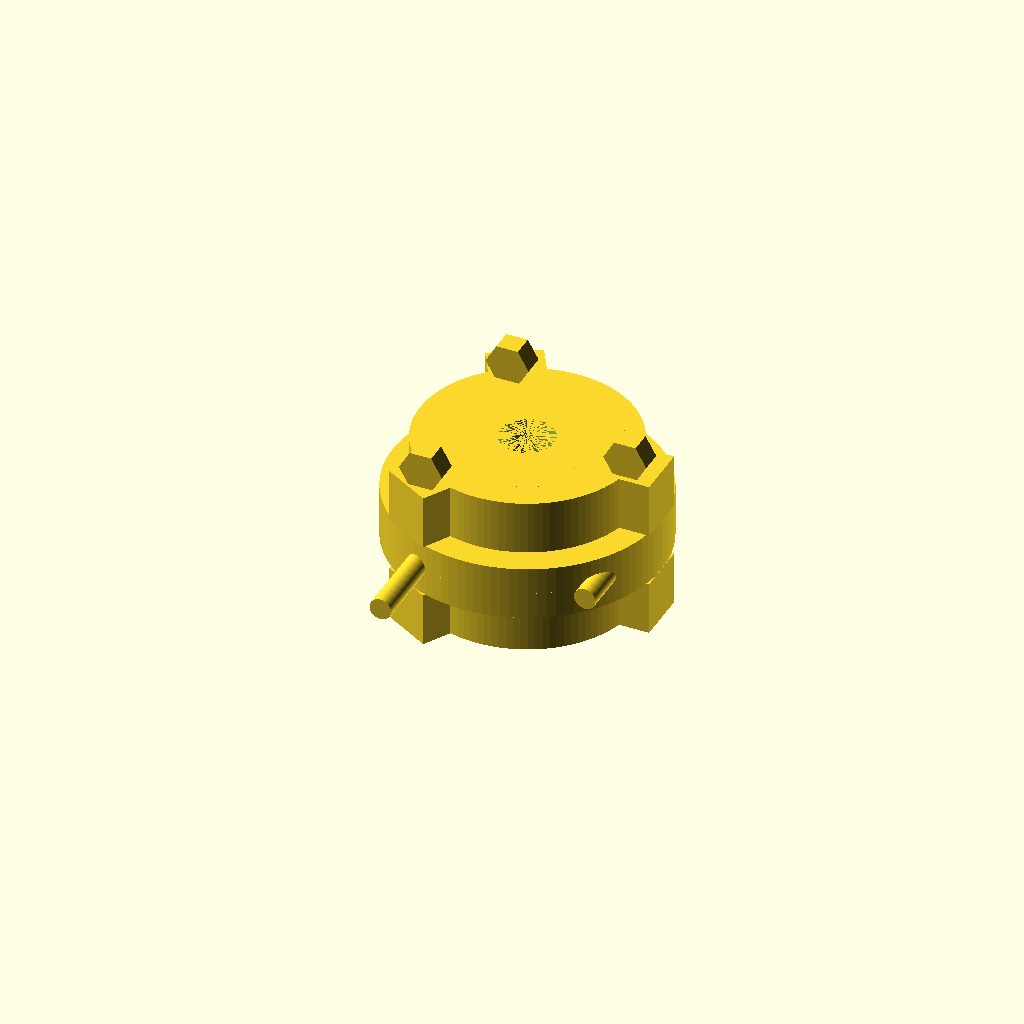
Cell 1: the model at its default parameters.
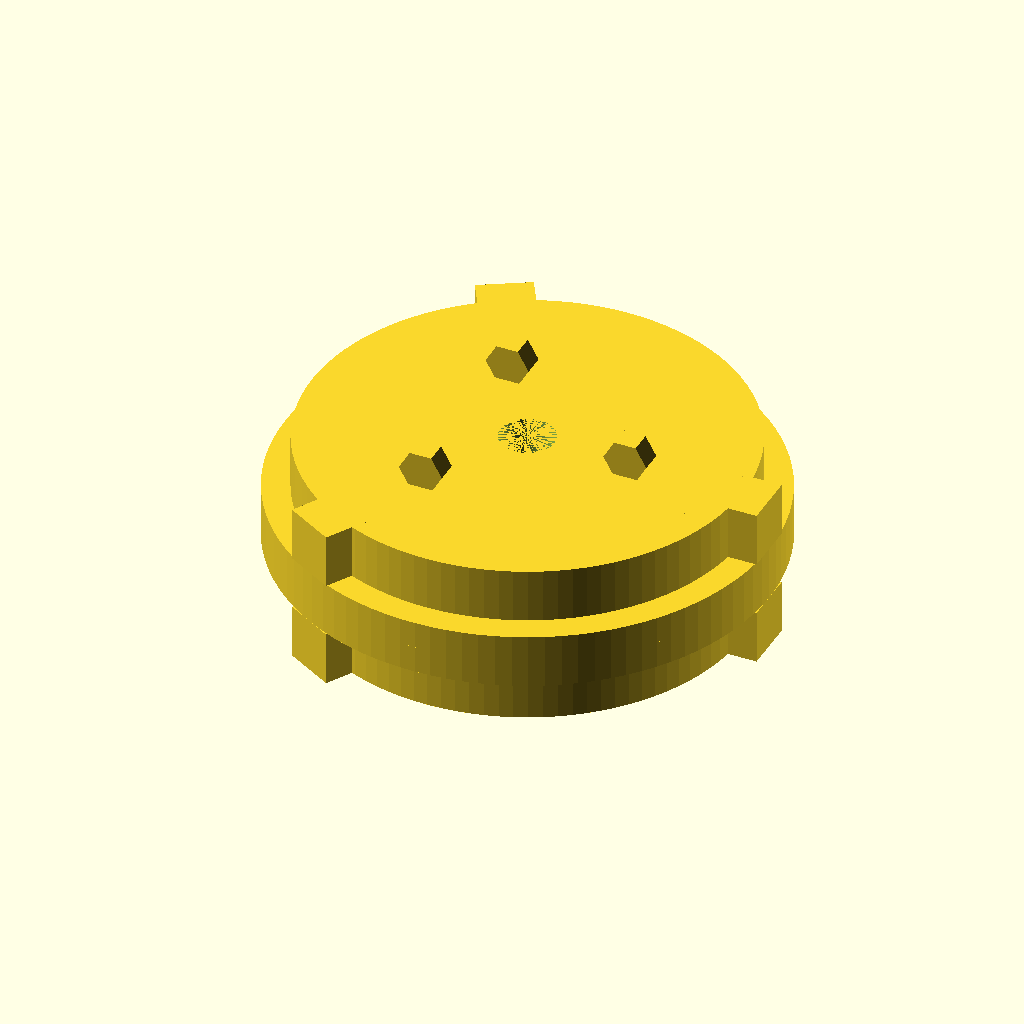
Cell 2: the same model with hub_diameter = 80.
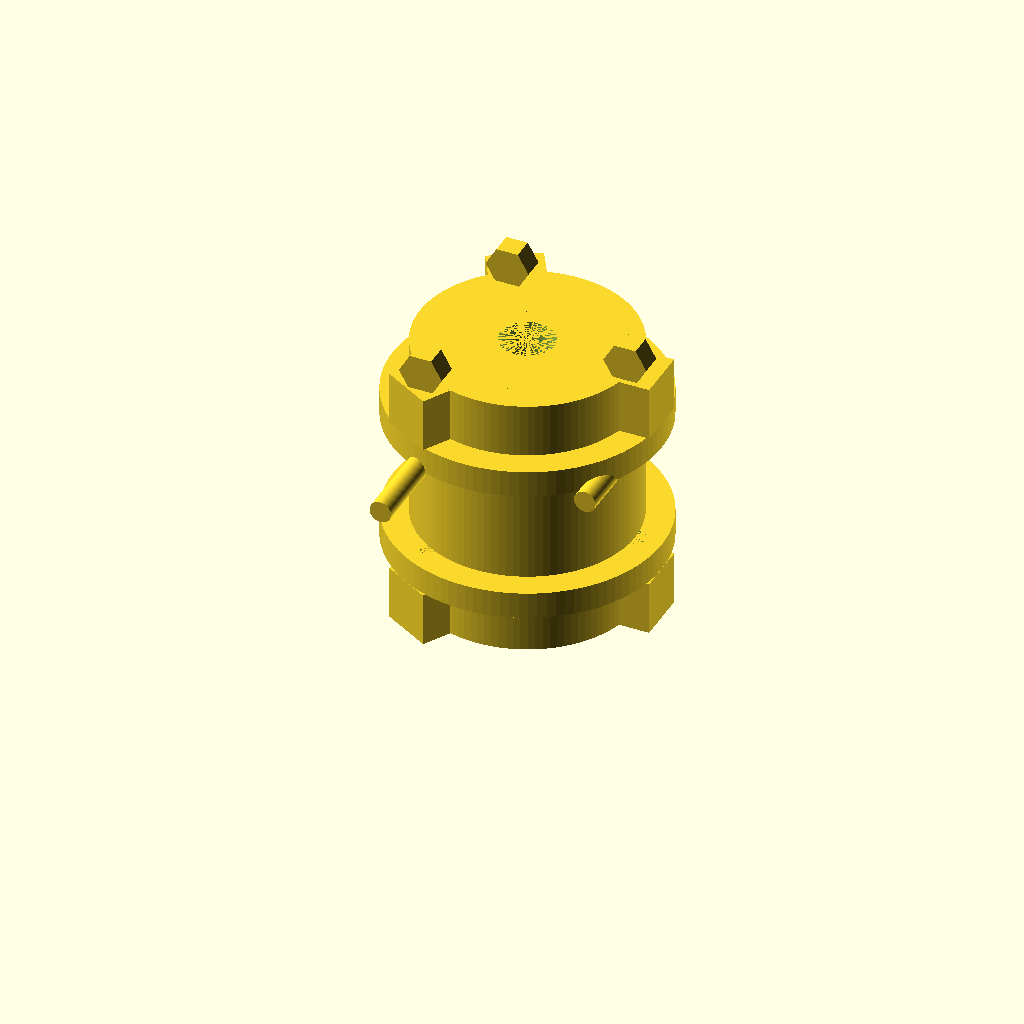
Cell 3: hub_length = 40 (everything else at default).
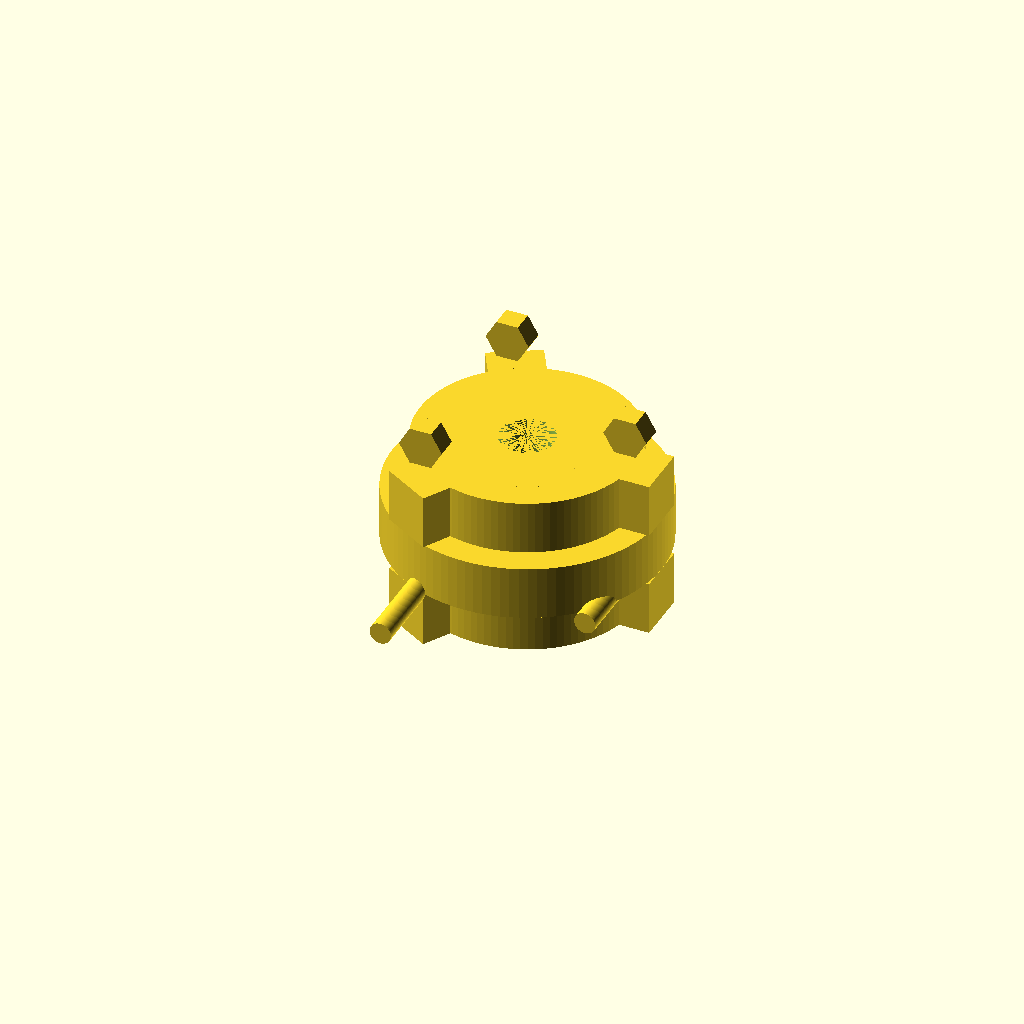
Cell 4 — flange_thickness set to 10, the other parameters unchanged.
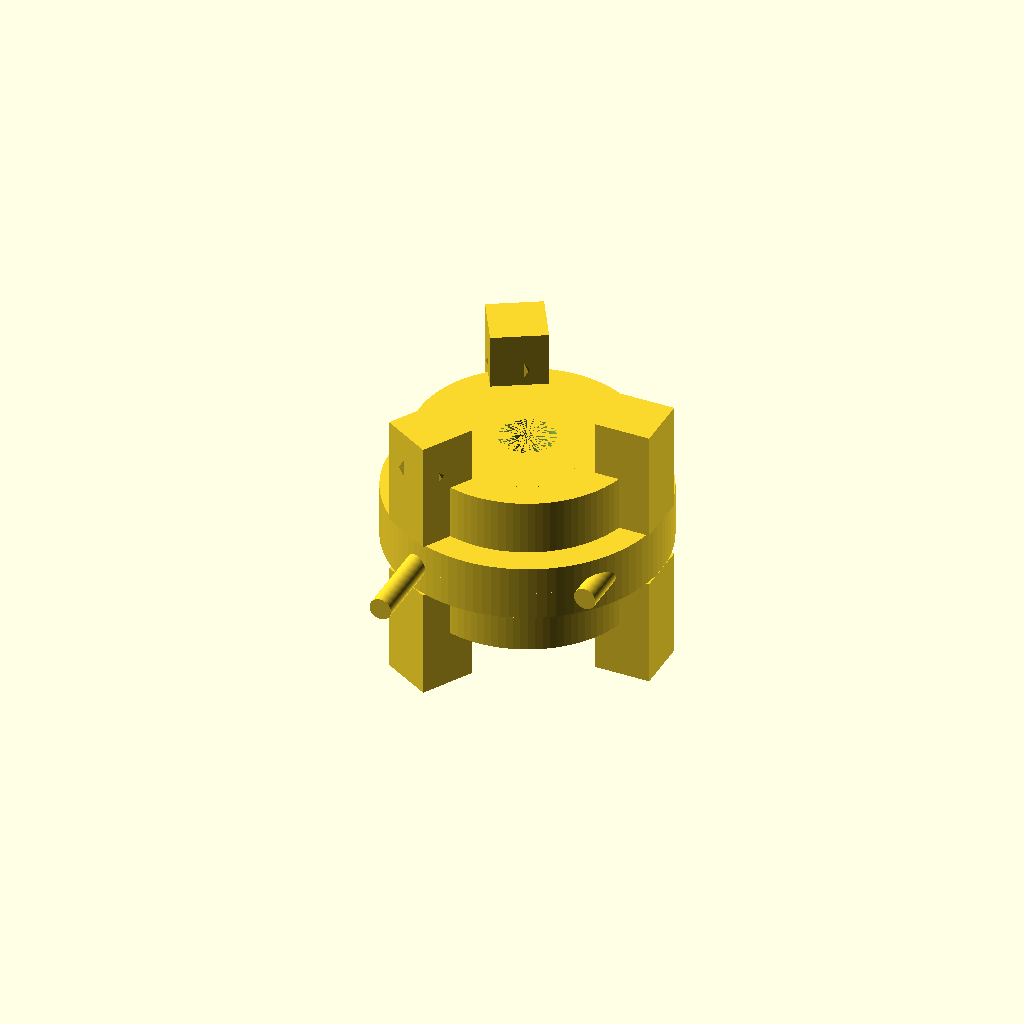
Cell 5: jaw_length = 20 (everything else at default).
All cells are drawn from one camera (rotation 55°, 0°, 25°, orthographic, colour scheme Cornfield), so only the parameter changes between them.
OpenSCAD source file TracePart/objfile_33/output_1/objfile_33.scad:
$fn=100;

// Parameters
hub_diameter = 40;
hub_length = 20;
bore_diameter = 10;
flange_thickness = 5;
jaw_length = 10;
jaw_width = 10;
jaw_height = 10;
bolt_hole_diameter = 4;
bolt_circle_radius = 20;
spider_thickness = 10;
spider_lobe_radius = 6;
bolt_length = 20;
bolt_head_diameter = 8;
nut_diameter = 8;
nut_thickness = 4;

// Main Assembly
union() {
    translate([0, 0, 0])
        left_hub();
    translate([0, 0, hub_length + spider_thickness])
        right_hub();
    translate([0, 0, hub_length])
        elastomer_spider();
    bolts_and_nuts();
}

// Left Hub
module left_hub() {
    difference() {
        union() {
            // Main body
            cylinder(d=hub_diameter, h=hub_length);
            // Flange
            translate([0, 0, hub_length - flange_thickness])
                cylinder(d=hub_diameter + 10, h=flange_thickness);
            // Jaws
            for (i = [0:120:360]) {
                rotate([0, 0, i])
                    translate([hub_diameter/2 - jaw_width/2, -jaw_width/2, hub_length])
                        cube([jaw_width, jaw_width, jaw_length]);
            }
        }
        // Bore
        cylinder(d=bore_diameter, h=hub_length + jaw_length);
        // Bolt holes
        for (i = [0:120:360]) {
            rotate([0, 0, i])
                translate([bolt_circle_radius, 0, hub_length - flange_thickness])
                    cylinder(d=bolt_hole_diameter, h=flange_thickness + 1);
        }
    }
}

// Right Hub (mirrored)
module right_hub() {
    mirror([0, 0, 1])
        left_hub();
}

// Elastomer Spider
module elastomer_spider() {
    difference() {
        union() {
            // Central cylinder
            cylinder(d=hub_diameter - 10, h=spider_thickness);
            // Lobes
            for (i = [0:120:360]) {
                rotate([0, 0, i])
                    translate([hub_diameter/2 - spider_lobe_radius, 0, 0])
                        cylinder(r=spider_lobe_radius, h=spider_thickness);
            }
        }
        // Bore
        translate([0, 0, -1])
            cylinder(d=bore_diameter, h=spider_thickness + 2);
    }
}

// Bolts and Nuts
module bolts_and_nuts() {
    for (i = [0:120:360]) {
        angle = i;
        x = bolt_circle_radius * cos(angle);
        y = bolt_circle_radius * sin(angle);
        // Bolt shaft
        translate([x, y, hub_length - flange_thickness])
            rotate([90, 0, 0])
                cylinder(d=bolt_hole_diameter, h=bolt_length);
        // Bolt head (hex)
        translate([x, y, hub_length - flange_thickness])
            rotate([90, 0, 0])
                cylinder(d=bolt_head_diameter, h=2, $fn=6);
        // Nut (hex)
        translate([x, y, hub_length + spider_thickness + flange_thickness - 2])
            rotate([90, 0, 0])
                cylinder(d=nut_diameter, h=nut_thickness, $fn=6);
    }
}
Parameter table extracted from the source (name, type, default, range or options):
hub_diameter: number, default 40
hub_length: number, default 20
bore_diameter: number, default 10
flange_thickness: number, default 5
jaw_length: number, default 10
jaw_width: number, default 10
jaw_height: number, default 10
bolt_hole_diameter: number, default 4
bolt_circle_radius: number, default 20
spider_thickness: number, default 10
spider_lobe_radius: number, default 6
bolt_length: number, default 20
bolt_head_diameter: number, default 8
nut_diameter: number, default 8
nut_thickness: number, default 4
